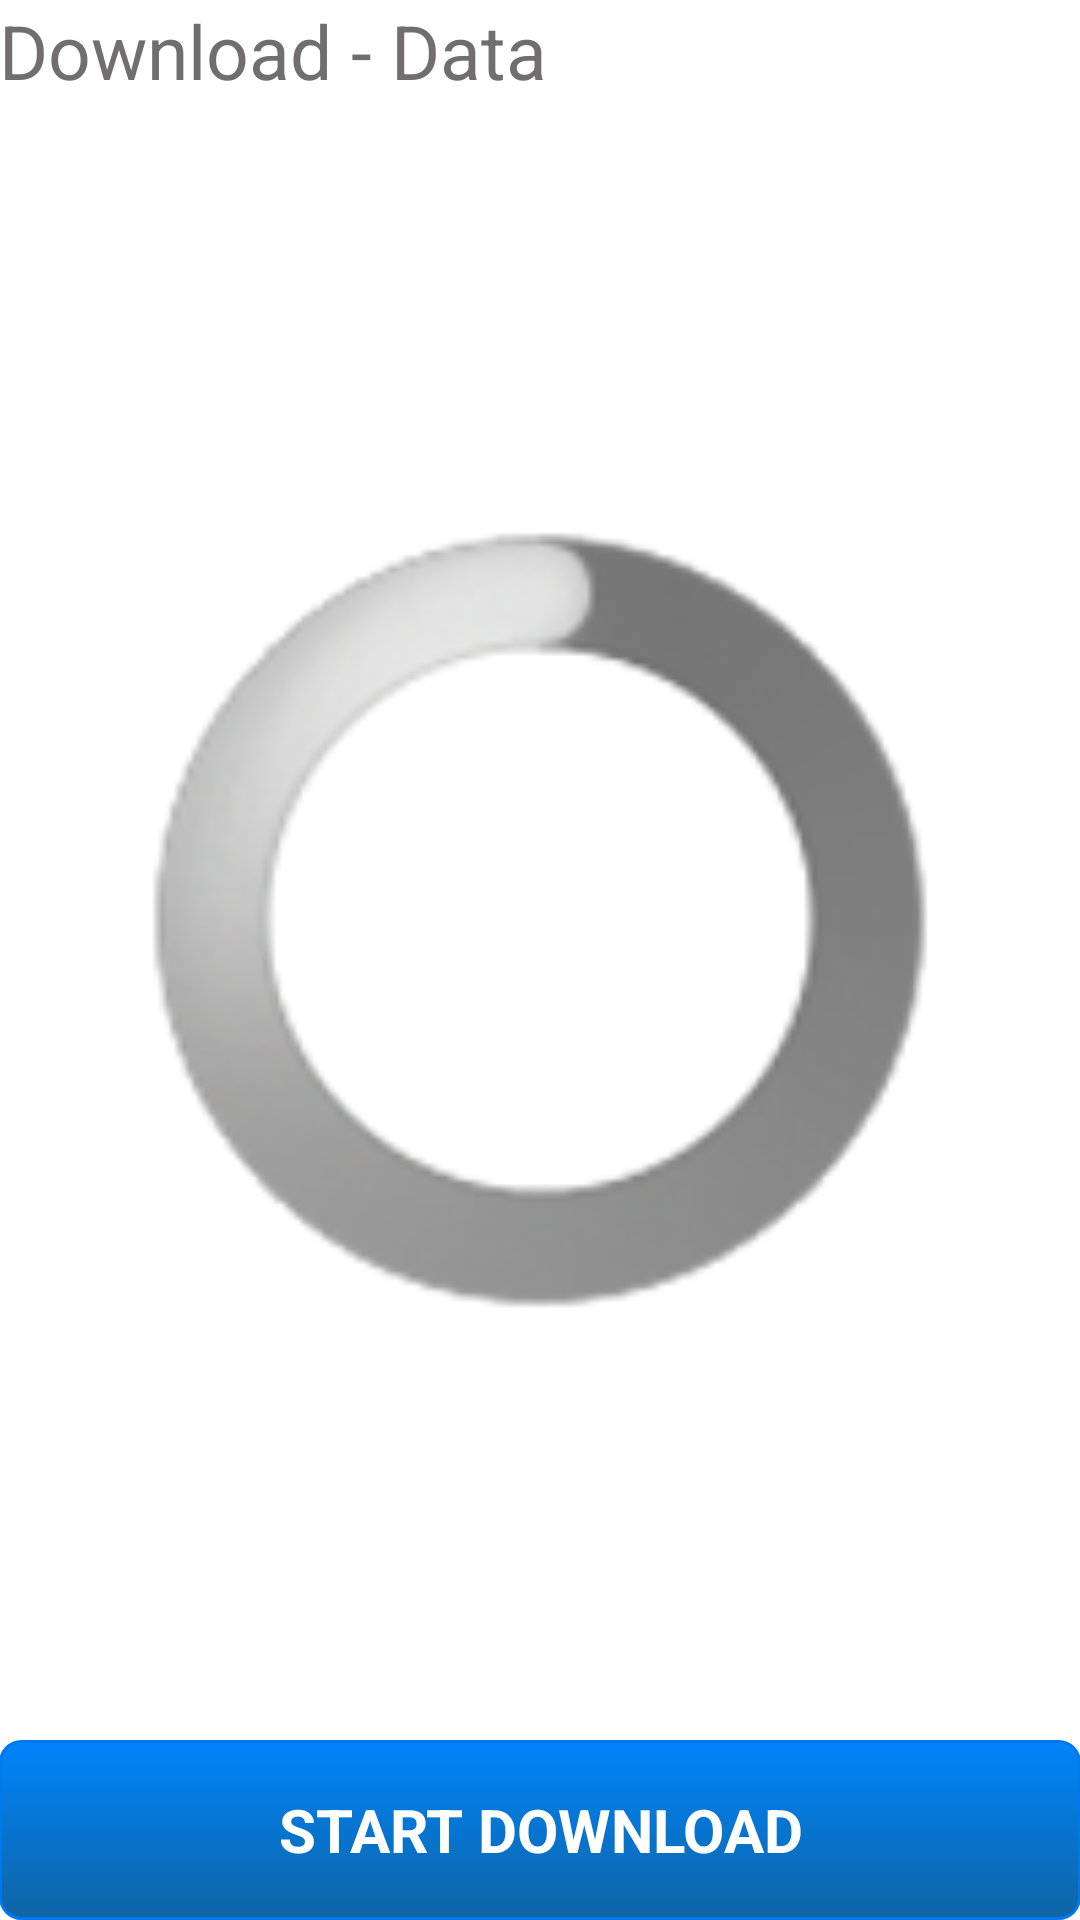

Produce the Android XML layout that renders to this screen, including the resource entries it uses.
<!-- AndroidManifest.xml: application theme android:Theme.Light.NoTitleBar.Fullscreen -->
<!-- res/layout/activity_picatch__data_transfer2.xml -->
<RelativeLayout xmlns:android="http://schemas.android.com/apk/res/android"
    xmlns:tools="http://schemas.android.com/tools" android:layout_width="match_parent"
    android:layout_height="match_parent" android:paddingLeft="@dimen/activity_horizontal_margin"
    android:paddingRight="@dimen/activity_horizontal_margin"
    android:paddingTop="@dimen/activity_vertical_margin"
    android:paddingBottom="@dimen/activity_vertical_margin"
    tools:context="pl.undersoft.picatch.PICATCH_TCP_DOWNLOAD">


    <TextView
        android:layout_width="wrap_content"
        android:layout_height="wrap_content"
        android:textAppearance="?android:attr/textAppearanceLarge"
        android:text="Download - Data"
        android:id="@+id/textView15"
        android:singleLine="true"
        android:textColor="#ff726d6e"
        android:textSize="25dp"
        android:layout_alignParentLeft="true"
        android:layout_alignParentTop="true" />

    <FrameLayout
        android:layout_width="match_parent"
        android:layout_height="match_parent"
        android:layout_above="@+id/download_data_b"
        android:layout_centerHorizontal="true"
        android:layout_below="@+id/textView15">

        <ProgressBar
            style="?android:attr/progressBarStyleLarge"
            android:layout_width="match_parent"
            android:layout_height="match_parent"
            android:id="@+id/progressBar"
            android:layout_gravity="center"
            android:layout_margin="50dp" />
    </FrameLayout>

    <Button
        android:layout_width="match_parent"
        android:layout_height="60dp"
        android:text="START DOWNLOAD"
        android:id="@+id/download_data_b"
        android:background="@drawable/picatch_button"
        android:textSize="20dp"
        android:textColor="#ffffff"
        android:textStyle="bold"
        android:layout_alignParentBottom="true"
        android:layout_alignParentRight="true" />

</RelativeLayout>
<!-- resources referenced by this layout -->
<resources>
  <!-- drawable picatch_button (drawable) -->
  <?xml version="1.0" encoding="utf-8"?>
      <selector xmlns:android="http://schemas.android.com/apk/res/android">
          <item android:state_pressed="true" >
              <shape>
                  <solid
                      android:color="#004F81" />
                  <stroke
                      android:width="1dp"
                      android:color="#222222" />
                  <corners
                      android:radius="7dp" />
                  <padding
                      android:left="10dp"
                      android:top="10dp"
                      android:right="10dp"
                      android:bottom="10dp" />
              </shape>
          </item>
          <item>
              <shape>
                  <gradient
                      android:startColor="#0084fb"
                      android:endColor="#0f65a5"
                      android:angle="270" />
                  <stroke
                      android:width="1dp"
                      android:color="#0079ee" />
                  <corners
                      android:radius="7dp" />
                  <padding
                      android:left="10dp"
                      android:top="10dp"
                      android:right="10dp"
                      android:bottom="10dp" />
              </shape>
          </item>
      </selector>
</resources>
